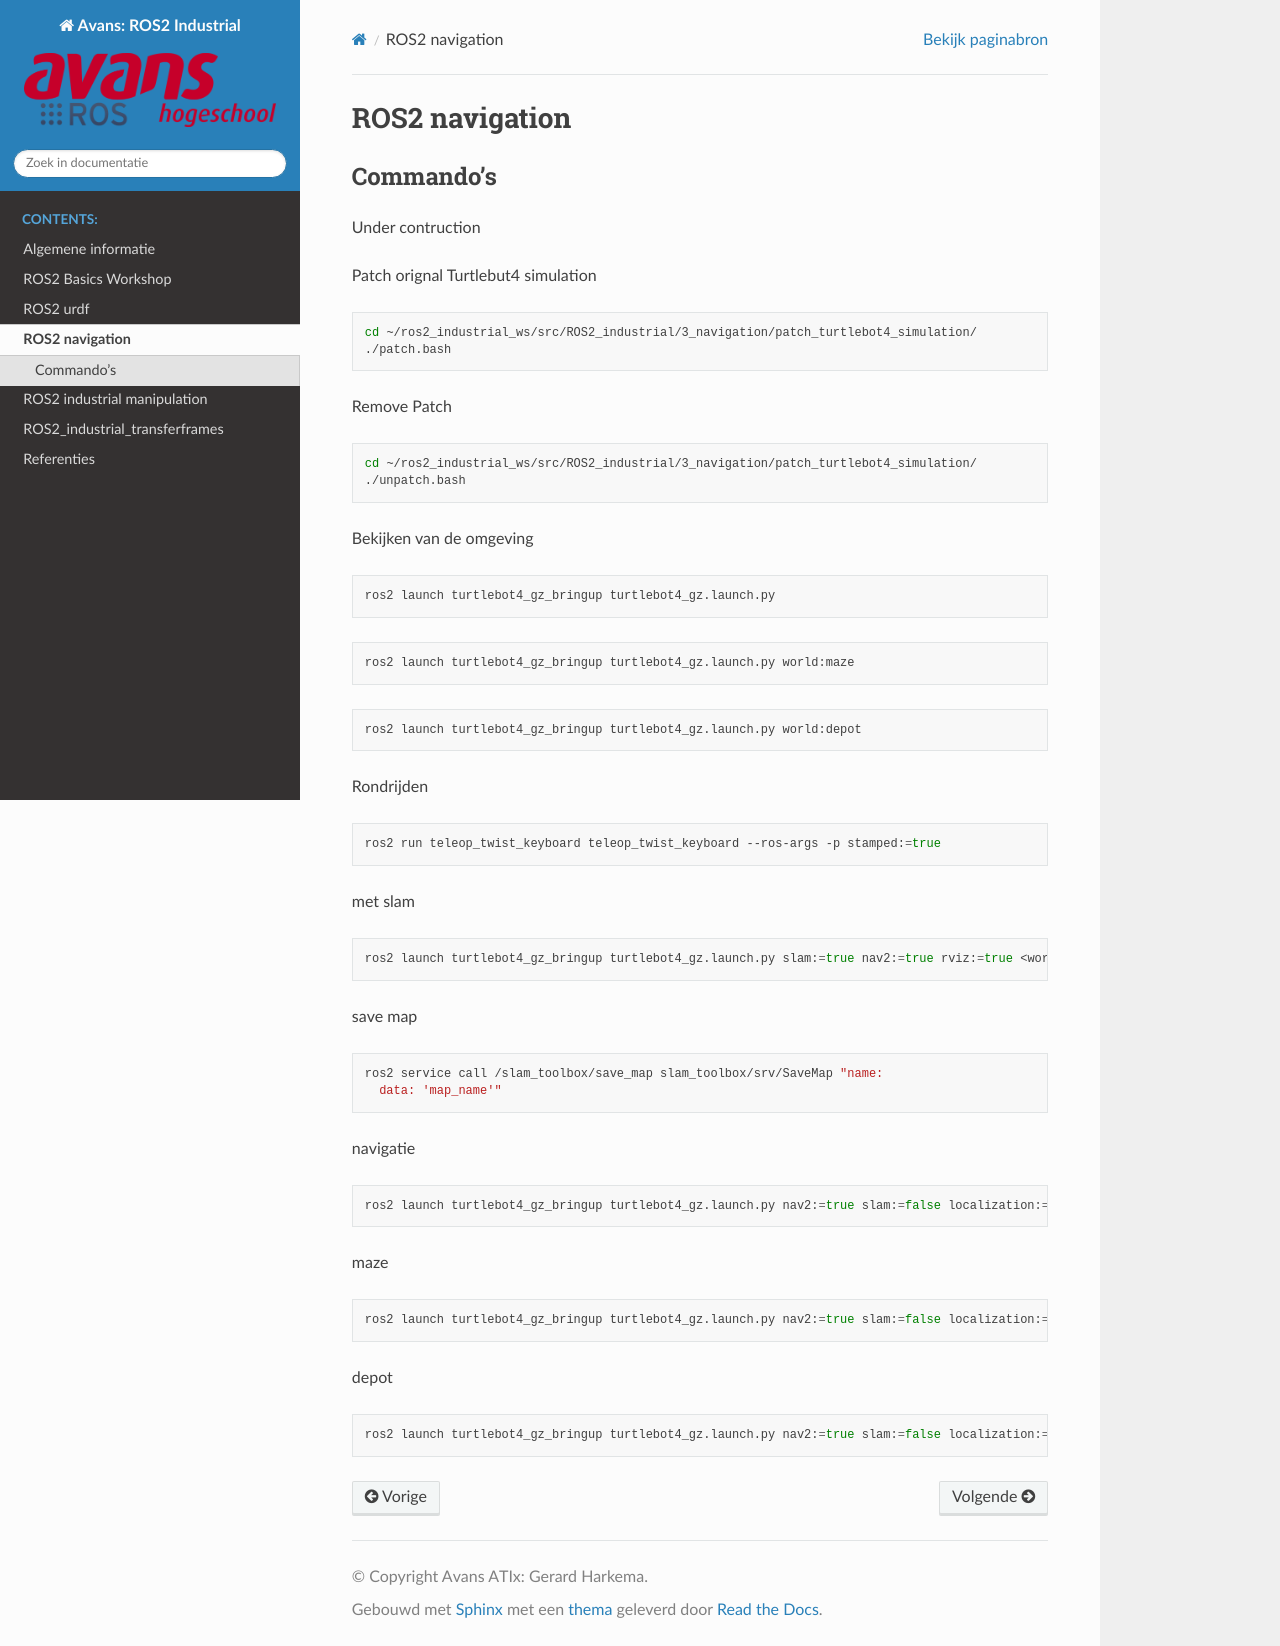

repository: AvansMechatronica/ROS2_industrial · page: 3_navigation/navigation.html · generator: sphinx

# ROS2 navigation
## Commando's
Under contruction




Patch orignal Turtlebut4 simulation
```bash
cd ~/ros2_industrial_ws/src/ROS2_industrial/3_navigation/patch_turtlebot4_simulation/
./patch.bash
```



Remove Patch
```bash
cd ~/ros2_industrial_ws/src/ROS2_industrial/3_navigation/patch_turtlebot4_simulation/
./unpatch.bash
```


Bekijken van de omgeving
```bash
ros2 launch turtlebot4_gz_bringup turtlebot4_gz.launch.py
```

```bash
ros2 launch turtlebot4_gz_bringup turtlebot4_gz.launch.py world:maze
```

```bash
ros2 launch turtlebot4_gz_bringup turtlebot4_gz.launch.py world:depot
```



Rondrijden
```bash
ros2 run teleop_twist_keyboard teleop_twist_keyboard --ros-args -p stamped:=true
```

met slam
```bash
ros2 launch turtlebot4_gz_bringup turtlebot4_gz.launch.py slam:=true nav2:=true rviz:=true <world:=warehouse/maze/depot>
```

save map
```bash
ros2 service call /slam_toolbox/save_map slam_toolbox/srv/SaveMap "name:
  data: 'map_name'"
```

navigatie
```bash
ros2 launch turtlebot4_gz_bringup turtlebot4_gz.launch.py nav2:=true slam:=false localization:=true rviz:=true 

```



maze
```bash
ros2 launch turtlebot4_gz_bringup turtlebot4_gz.launch.py nav2:=true slam:=false localization:=true rviz:=true world:=maze map:=/home/<user_id>/turtlebot_ws/src/turtlebot4/turtlebot4_navigation/maps/maze.yaml
```

depot
```bash
ros2 launch turtlebot4_gz_bringup turtlebot4_gz.launch.py nav2:=true slam:=false localization:=true rviz:=true world:=depot map:=/home/<user_id>/turtlebot_ws/src/turtlebot4/turtlebot4_navigation/maps/depot.yaml
```
